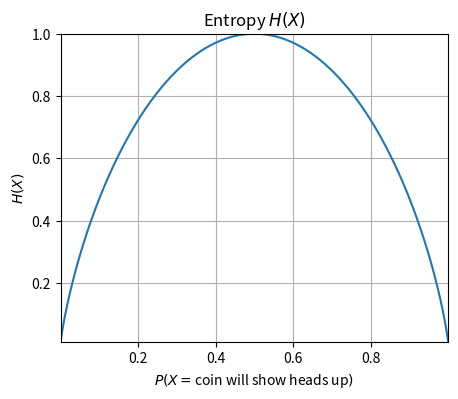

Source code (Python): (Note: this script raises an exception after producing the figure.)
import os

from matplotlib import pylab
import numpy as np
from scipy.stats import norm, entropy

DATA_DIR = os.path.join("..", "data")
CHART_DIR = os.path.join("..", "charts")


def mutual_info(x, y, bins=10):
    counts_xy, bins_x, bins_y = np.histogram2d(x, y, bins=(bins, bins))
    counts_x, bins = np.histogram(x, bins=bins)
    counts_y, bins = np.histogram(y, bins=bins)

    counts_xy += 1
    counts_x += 1
    counts_y += 1
    P_xy = counts_xy / np.sum(counts_xy, dtype=float)
    P_x = counts_x / np.sum(counts_x, dtype=float)
    P_y = counts_y / np.sum(counts_y, dtype=float)

    I_xy = np.sum(P_xy * np.log2(P_xy / (P_x.reshape(-1, 1) * P_y)))

    return I_xy / (entropy(counts_x) + entropy(counts_y))


def plot_entropy():
    pylab.clf()
    pylab.figure(num=None, figsize=(5, 4))

    title = "Entropy $H(X)$"
    pylab.title(title)
    pylab.xlabel("$P(X=$coin will show heads up$)$")
    pylab.ylabel("$H(X)$")

    pylab.xlim(xmin=0, xmax=1.1)
    x = np.arange(0.001, 1, 0.001)
    y = -x * np.log2(x) - (1 - x) * np.log2(1 - x)
    pylab.plot(x, y)
    # pylab.xticks([w*7*24 for w in [0,1,2,3,4]], ['week %i'%(w+1) for w in
    # [0,1,2,3,4]])

    pylab.autoscale(tight=True)
    pylab.grid(True)

    filename = "entropy_demo.png"
    pylab.savefig(os.path.join(CHART_DIR, filename), bbox_inches="tight")


def _plot_mi_func(x, y):

    mi = mutual_info(x, y)
    title = "NI($X_1$, $X_2$) = %.3f" % mi
    pylab.scatter(x, y)
    pylab.title(title)
    pylab.xlabel("$X_1$")
    pylab.ylabel("$X_2$")


def plot_mi_demo():
    np.random.seed(0)  # to reproduce the data later on
    pylab.clf()
    pylab.figure(num=None, figsize=(8, 8))

    x = np.arange(0, 10, 0.2)

    pylab.subplot(221)
    y = 0.5 * x + norm.rvs(1, loc=0, scale=.01, size=len(x))
    _plot_mi_func(x, y)

    pylab.subplot(222)
    y = 0.5 * x + norm.rvs(1, loc=0, scale=.1, size=len(x))
    _plot_mi_func(x, y)

    pylab.subplot(223)
    y = 0.5 * x + norm.rvs(1, loc=0, scale=1, size=len(x))
    _plot_mi_func(x, y)

    pylab.subplot(224)
    y = norm.rvs(1, loc=0, scale=10, size=len(x))
    _plot_mi_func(x, y)

    pylab.autoscale(tight=True)
    pylab.grid(True)

    filename = "mi_demo_1.png"
    pylab.savefig(os.path.join(CHART_DIR, filename), bbox_inches="tight")

    pylab.clf()
    pylab.figure(num=None, figsize=(8, 8))

    x = np.arange(-5, 5, 0.2)

    pylab.subplot(221)
    y = 0.5 * x ** 2 + norm.rvs(1, loc=0, scale=.01, size=len(x))
    _plot_mi_func(x, y)

    pylab.subplot(222)
    y = 0.5 * x ** 2 + norm.rvs(1, loc=0, scale=.1, size=len(x))
    _plot_mi_func(x, y)

    pylab.subplot(223)
    y = 0.5 * x ** 2 + norm.rvs(1, loc=0, scale=1, size=len(x))
    _plot_mi_func(x, y)

    pylab.subplot(224)
    y = 0.5 * x ** 2 + norm.rvs(1, loc=0, scale=10, size=len(x))
    _plot_mi_func(x, y)

    pylab.autoscale(tight=True)
    pylab.grid(True)

    filename = "mi_demo_2.png"
    pylab.savefig(os.path.join(CHART_DIR, filename), bbox_inches="tight")

if __name__ == '__main__':
    plot_entropy()
    plot_mi_demo()
